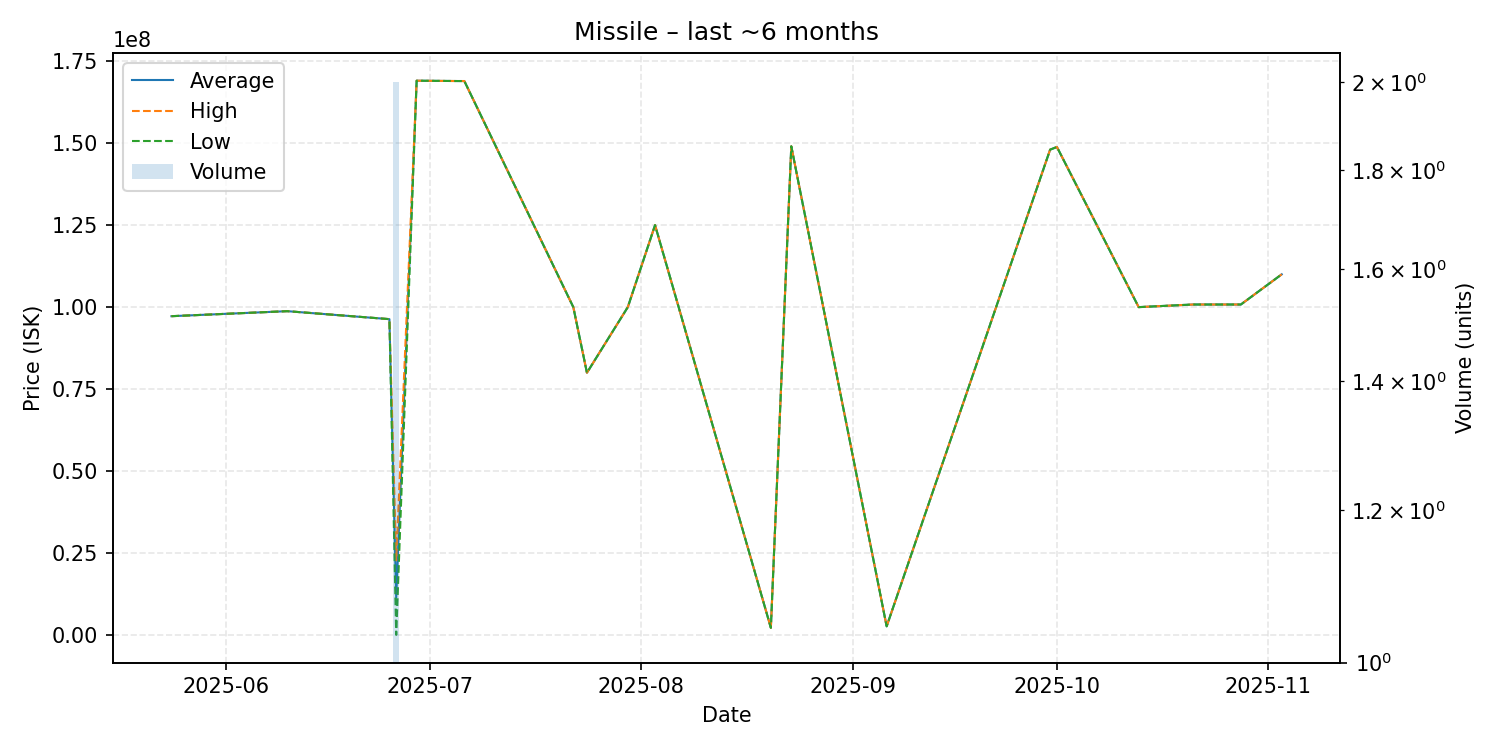

Values plotted in this chart, from the file beside it:
date, average, highest, lowest, order_count, volume
2025-05-24, 97240000, 97240000, 97240000, 1, 1
2025-06-10, 98770000, 98770000, 98770000, 1, 1
2025-06-25, 96340000, 96340000, 96340000, 1, 1
2025-06-26, 11477500, 22830000, 125000, 2, 2
2025-06-29, 169000000, 169000000, 169000000, 1, 1
2025-07-05, 168900000, 168900000, 168900000, 1, 1
2025-07-06, 168900000, 168900000, 168900000, 1, 1
2025-07-22, 100000000, 100000000, 100000000, 1, 1
2025-07-24, 80000000, 80000000, 80000000, 1, 1
2025-07-30, 100000000, 100000000, 100000000, 1, 1
2025-08-03, 125000000, 125000000, 125000000, 1, 1
2025-08-20, 2284000, 2284000, 2284000, 1, 1
2025-08-23, 149000000, 149000000, 149000000, 1, 1
2025-09-06, 2725000, 2725000, 2725000, 1, 1
2025-09-30, 148000000, 148000000, 148000000, 1, 1
2025-10-01, 148800000, 148800000, 148800000, 1, 1
2025-10-13, 100000000, 100000000, 100000000, 1, 1
2025-10-21, 100800000, 100800000, 100800000, 1, 1
2025-10-28, 100800000, 100800000, 100800000, 1, 1
2025-11-03, 110000000, 110000000, 110000000, 1, 1
